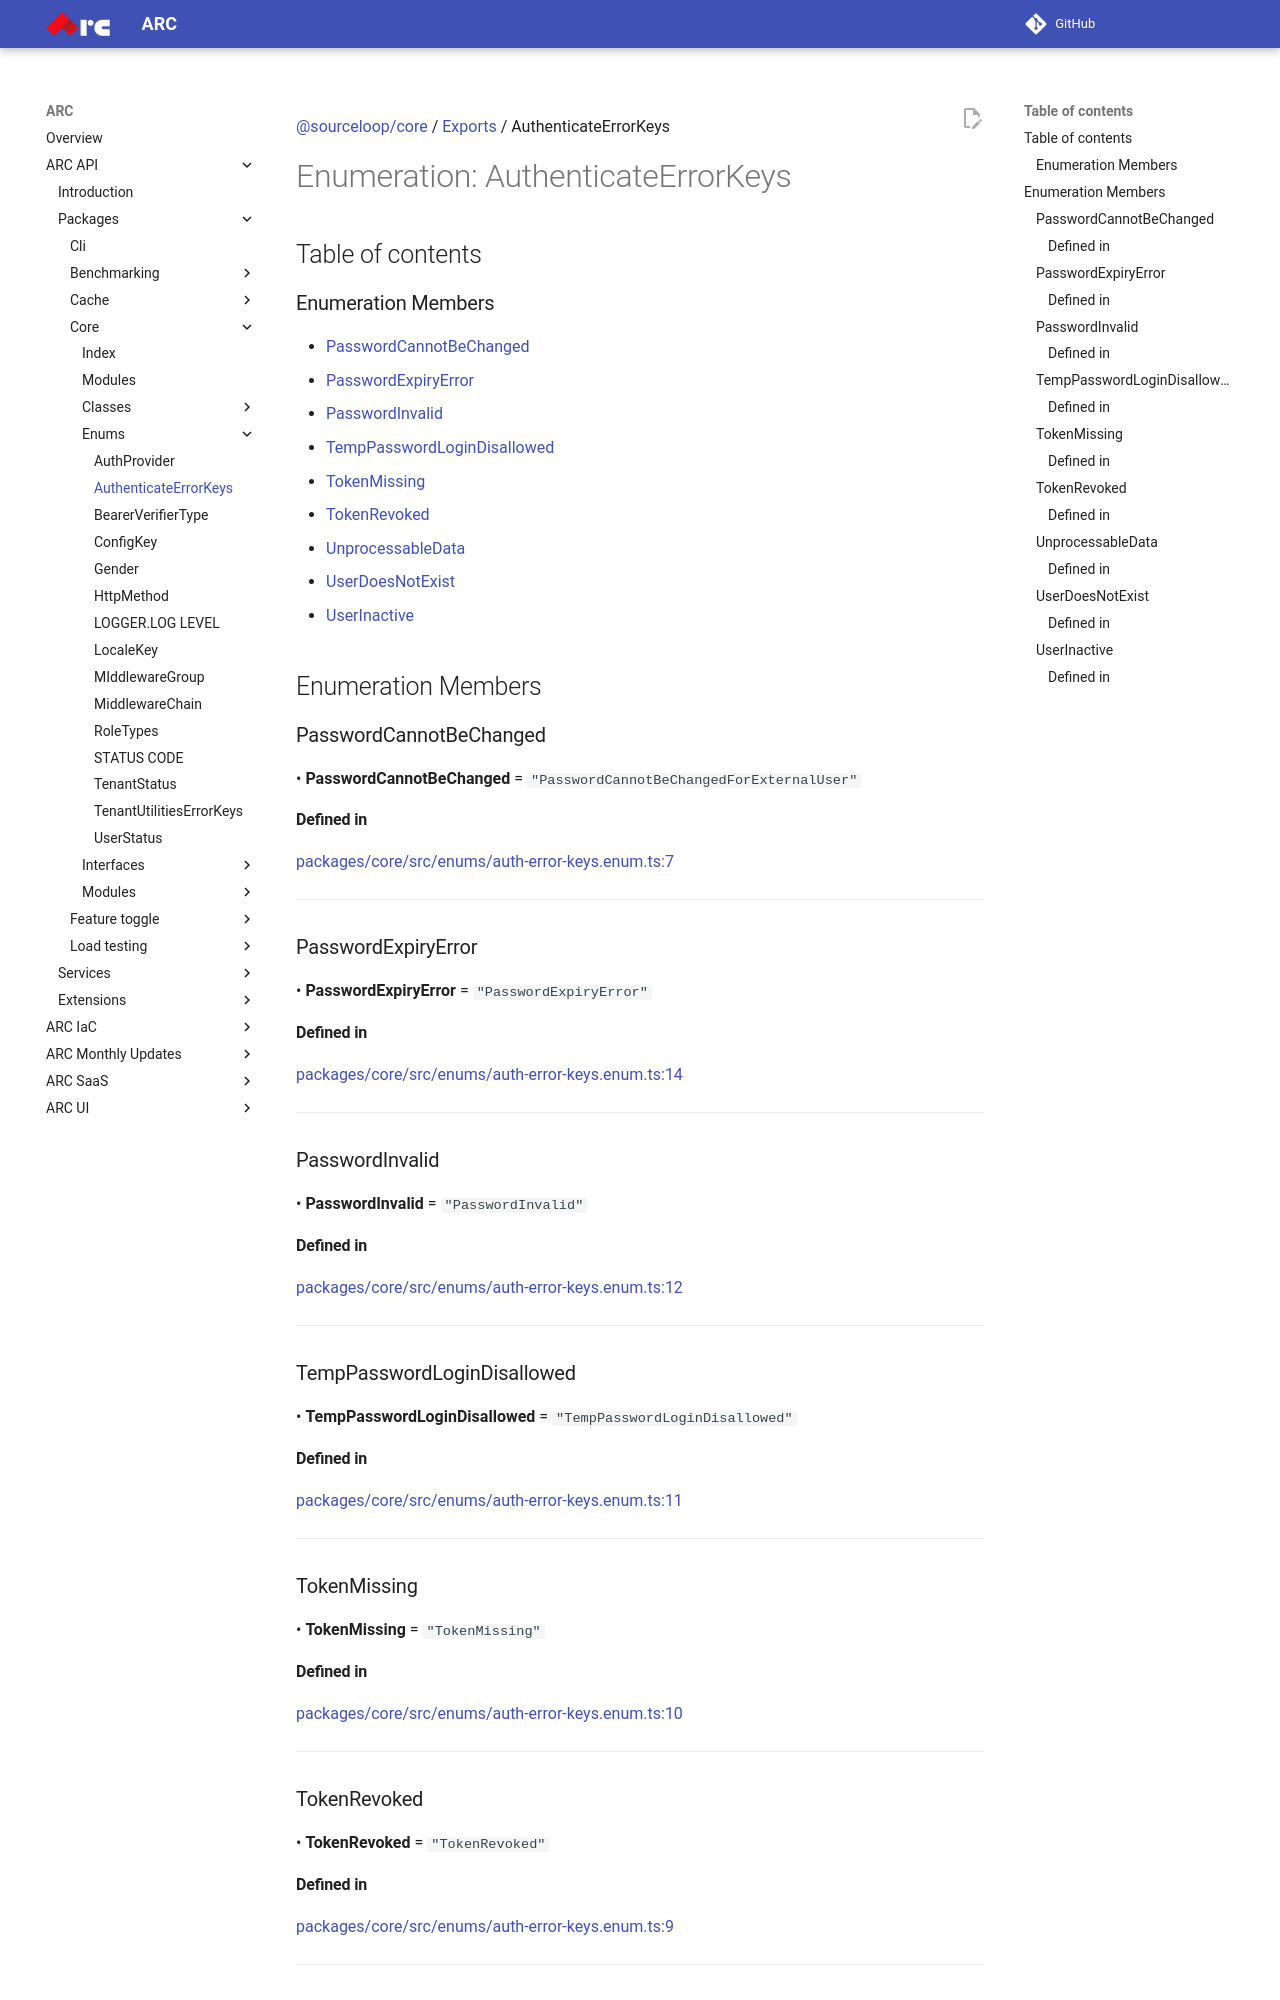

repository: sourcefuse/arc-docs · page: arc-api-docs/packages/core/enums/AuthenticateErrorKeys/index.html · generator: mkdocs

[@sourceloop/core](../README.md) / [Exports](../modules.md) / AuthenticateErrorKeys

# Enumeration: AuthenticateErrorKeys

## Table of contents

### Enumeration Members

- [PasswordCannotBeChanged](AuthenticateErrorKeys.md#passwordcannotbechanged)
- [PasswordExpiryError](AuthenticateErrorKeys.md#passwordexpiryerror)
- [PasswordInvalid](AuthenticateErrorKeys.md#passwordinvalid)
- [TempPasswordLoginDisallowed](AuthenticateErrorKeys.md#temppasswordlogindisallowed)
- [TokenMissing](AuthenticateErrorKeys.md#tokenmissing)
- [TokenRevoked](AuthenticateErrorKeys.md#tokenrevoked)
- [UnprocessableData](AuthenticateErrorKeys.md#unprocessabledata)
- [UserDoesNotExist](AuthenticateErrorKeys.md#userdoesnotexist)
- [UserInactive](AuthenticateErrorKeys.md#userinactive)

## Enumeration Members

### PasswordCannotBeChanged

• **PasswordCannotBeChanged** = ``"PasswordCannotBeChangedForExternalUser"``

#### Defined in

[packages/core/src/enums/auth-error-keys.enum.ts:7](https://github.com/sourcefuse/loopback4-microservice-catalog/blob/eb9d4d57/packages/core/src/enums/auth-error-keys.enum.ts#L7)

___

### PasswordExpiryError

• **PasswordExpiryError** = ``"PasswordExpiryError"``

#### Defined in

[packages/core/src/enums/auth-error-keys.enum.ts:14](https://github.com/sourcefuse/loopback4-microservice-catalog/blob/eb9d4d57/packages/core/src/enums/auth-error-keys.enum.ts#L14)

___

### PasswordInvalid

• **PasswordInvalid** = ``"PasswordInvalid"``

#### Defined in

[packages/core/src/enums/auth-error-keys.enum.ts:12](https://github.com/sourcefuse/loopback4-microservice-catalog/blob/eb9d4d57/packages/core/src/enums/auth-error-keys.enum.ts#L12)

___

### TempPasswordLoginDisallowed

• **TempPasswordLoginDisallowed** = ``"TempPasswordLoginDisallowed"``

#### Defined in

[packages/core/src/enums/auth-error-keys.enum.ts:11](https://github.com/sourcefuse/loopback4-microservice-catalog/blob/eb9d4d57/packages/core/src/enums/auth-error-keys.enum.ts#L11)

___

### TokenMissing

• **TokenMissing** = ``"TokenMissing"``

#### Defined in

[packages/core/src/enums/auth-error-keys.enum.ts:10](https://github.com/sourcefuse/loopback4-microservice-catalog/blob/eb9d4d57/packages/core/src/enums/auth-error-keys.enum.ts#L10)

___

### TokenRevoked

• **TokenRevoked** = ``"TokenRevoked"``
